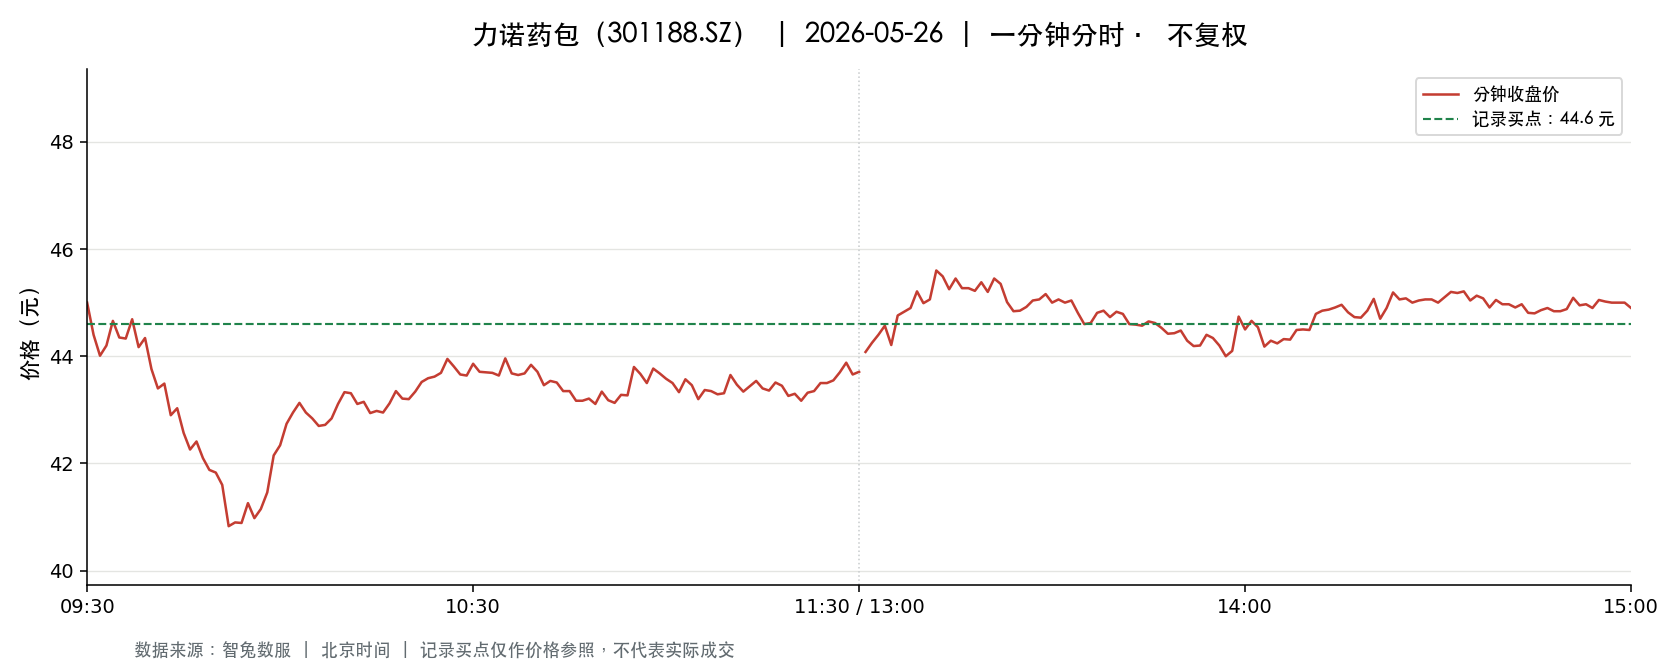

Values plotted in this chart, from the file beside it:
t, o, h, l, c, v, a, pc, sf
2026-05-26 09:30:00, 45.0, 45.0, 45.0, 45.0, 2117, 9526500, 45.4, 0.0
2026-05-26 09:31:00, 44.96, 45.87, 44.4, 44.4, 7119, 32058274, 45.0, 0.0
2026-05-26 09:32:00, 44.34, 44.73, 43.84, 44.01, 5273, 23426582, 44.4, 0.0
2026-05-26 09:33:00, 44.11, 44.35, 44.11, 44.2, 4044, 17885036, 44.01, 0.0
2026-05-26 09:34:00, 44.17, 44.69, 44.17, 44.66, 3403, 15076944, 44.2, 0.0
2026-05-26 09:35:00, 44.65, 44.82, 44.35, 44.35, 2187, 9773280, 44.66, 0.0
2026-05-26 09:36:00, 44.4, 44.55, 44.18, 44.33, 3696, 16371971, 44.35, 0.0
2026-05-26 09:37:00, 44.32, 44.69, 44.15, 44.69, 9044, 40067813, 44.33, 0.0
2026-05-26 09:38:00, 44.4, 44.73, 44.17, 44.17, 3404, 15144519, 44.69, 0.0
2026-05-26 09:39:00, 44.16, 44.34, 44.13, 44.34, 1662, 7346692, 44.17, 0.0
2026-05-26 09:40:00, 44.24, 44.24, 43.68, 43.76, 5346, 23469971, 44.34, 0.0
2026-05-26 09:41:00, 43.77, 43.77, 43.0, 43.4, 6724, 29301631, 43.76, 0.0
2026-05-26 09:42:00, 43.25, 43.61, 43.25, 43.49, 4292, 18643138, 43.4, 0.0
2026-05-26 09:43:00, 43.48, 43.5, 42.9, 42.9, 3167, 13711211, 43.49, 0.0
2026-05-26 09:44:00, 43.01, 43.2, 42.6, 43.03, 6818, 29287746, 42.9, 0.0
2026-05-26 09:45:00, 43.03, 43.03, 42.56, 42.57, 2748, 11755112, 43.03, 0.0
2026-05-26 09:46:00, 42.52, 42.52, 42.0, 42.26, 8350, 35302306, 42.57, 0.0
2026-05-26 09:47:00, 42.26, 42.63, 42.24, 42.41, 2673, 11327262, 42.26, 0.0
2026-05-26 09:48:00, 42.49, 42.54, 42.1, 42.1, 2993, 12680843, 42.41, 0.0
2026-05-26 09:49:00, 42.09, 42.09, 41.71, 41.88, 6856, 28731606, 42.1, 0.0
2026-05-26 09:50:00, 41.9, 41.9, 41.82, 41.83, 2659, 11132730, 41.88, 0.0
2026-05-26 09:51:00, 41.78, 41.85, 41.45, 41.6, 4528, 18860103, 41.83, 0.0
2026-05-26 09:52:00, 41.66, 41.68, 40.6, 40.83, 8528, 35036784, 41.6, 0.0
2026-05-26 09:53:00, 40.9, 40.92, 40.4, 40.9, 10205, 41498768, 40.83, 0.0
2026-05-26 09:54:00, 40.73, 40.98, 40.62, 40.89, 5419, 22088337, 40.9, 0.0
2026-05-26 09:55:00, 40.65, 41.3, 40.52, 41.26, 3691, 15100229, 40.89, 0.0
2026-05-26 09:56:00, 40.99, 41.23, 40.7, 40.98, 2772, 11378285, 41.26, 0.0
2026-05-26 09:57:00, 40.91, 41.28, 40.79, 41.15, 4140, 16953291, 40.98, 0.0
2026-05-26 09:58:00, 41.15, 41.5, 41.12, 41.46, 4612, 19031986, 41.15, 0.0
2026-05-26 09:59:00, 41.47, 42.28, 41.47, 42.15, 4534, 19096879, 41.46, 0.0
2026-05-26 10:00:00, 42.05, 42.4, 42.01, 42.34, 2750, 11594900, 42.15, 0.0
2026-05-26 10:01:00, 42.24, 42.9, 42.2, 42.74, 3670, 15647156, 42.34, 0.0
2026-05-26 10:02:00, 42.64, 43.0, 42.62, 42.95, 2670, 11429851, 42.74, 0.0
2026-05-26 10:03:00, 43.09, 43.15, 42.96, 43.13, 2406, 10365960, 42.95, 0.0
2026-05-26 10:04:00, 43.13, 43.13, 42.7, 42.95, 3677, 15769778, 43.13, 0.0
2026-05-26 10:05:00, 43.0, 43.15, 42.77, 42.84, 3430, 14749089, 42.95, 0.0
2026-05-26 10:06:00, 42.98, 42.98, 42.67, 42.7, 1310, 5602484, 42.84, 0.0
2026-05-26 10:07:00, 42.67, 42.85, 42.66, 42.72, 1463, 6252103, 42.7, 0.0
2026-05-26 10:08:00, 42.72, 42.86, 42.72, 42.84, 677.0, 2896666, 42.72, 0.0
2026-05-26 10:09:00, 42.82, 43.21, 42.82, 43.11, 1034, 4444940, 42.84, 0.0
2026-05-26 10:10:00, 43.12, 43.37, 42.86, 43.33, 1248, 5383088, 43.11, 0.0
2026-05-26 10:11:00, 43.4, 43.45, 43.2, 43.31, 1057, 4584245, 43.33, 0.0
2026-05-26 10:12:00, 43.3, 43.3, 43.04, 43.11, 937.0, 4043765, 43.31, 0.0
2026-05-26 10:13:00, 43.13, 43.21, 43.07, 43.15, 1413, 6091658, 43.11, 0.0
2026-05-26 10:14:00, 43.13, 43.13, 42.94, 42.94, 634.0, 2730566, 43.15, 0.0
2026-05-26 10:15:00, 42.94, 43.08, 42.88, 42.98, 343.0, 1472852, 42.94, 0.0
2026-05-26 10:16:00, 42.94, 42.96, 42.85, 42.95, 1246, 5343902, 42.98, 0.0
2026-05-26 10:17:00, 42.94, 43.12, 42.89, 43.12, 560.0, 2405126, 42.95, 0.0
2026-05-26 10:18:00, 43.12, 43.35, 43.1, 43.35, 654.0, 2823002, 43.12, 0.0
2026-05-26 10:19:00, 43.37, 43.37, 43.2, 43.21, 509.0, 2204780, 43.35, 0.0
2026-05-26 10:20:00, 43.25, 43.25, 43.15, 43.2, 680.0, 2938796, 43.21, 0.0
2026-05-26 10:21:00, 43.15, 43.35, 43.15, 43.34, 856.0, 3704124, 43.2, 0.0
2026-05-26 10:22:00, 43.25, 43.52, 43.25, 43.52, 948.0, 4113776, 43.34, 0.0
2026-05-26 10:23:00, 43.51, 43.62, 43.43, 43.59, 1401, 6101290, 43.52, 0.0
2026-05-26 10:24:00, 43.6, 43.7, 43.5, 43.62, 823.0, 3589048, 43.59, 0.0
2026-05-26 10:25:00, 43.61, 43.74, 43.6, 43.69, 739.0, 3224431, 43.62, 0.0
2026-05-26 10:26:00, 43.64, 44.0, 43.64, 43.95, 2167, 9512059, 43.69, 0.0
2026-05-26 10:27:00, 44.02, 44.03, 43.81, 43.81, 1880, 8268609, 43.95, 0.0
2026-05-26 10:28:00, 43.8, 43.8, 43.64, 43.66, 524.0, 2292150, 43.81, 0.0
2026-05-26 10:29:00, 43.65, 43.66, 43.6, 43.64, 435.0, 1900159, 43.66, 0.0
... 181 more rows
